Run: headless pygame with SDL's dummy video driver; simulated clock (each Clock.tick advances the game by its frame time, no real sleeping); random seed 0; keys injected as events and as key.get_pressed() state; no mouse input.
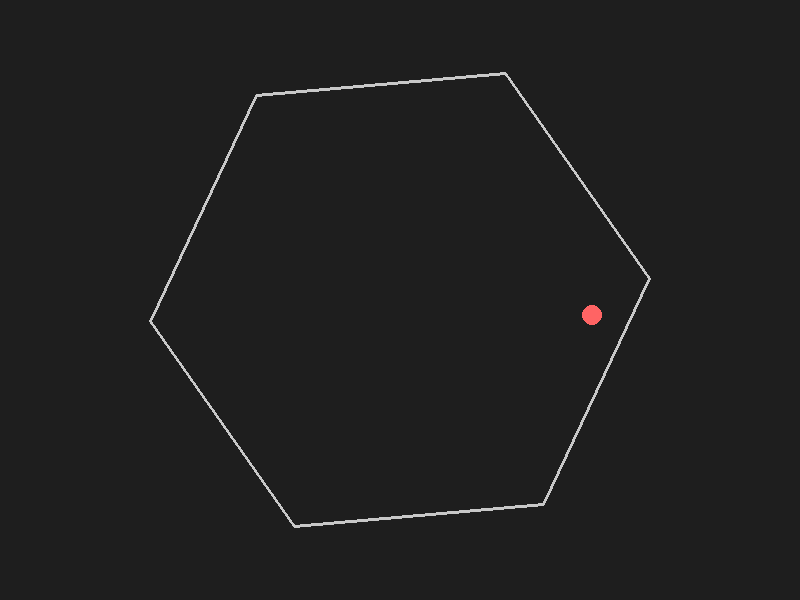
Frame 1 of 4 · flips 1–60 · no input
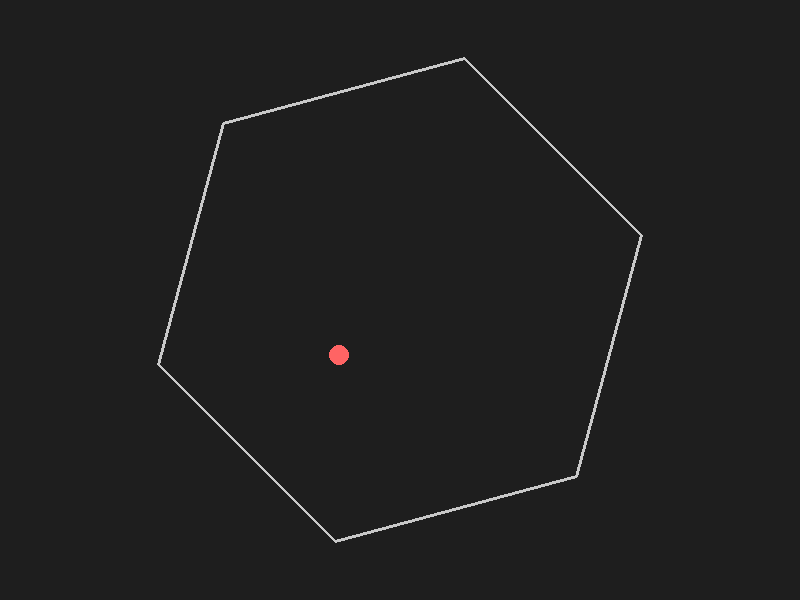
Frame 2 of 4 · flips 61–180 · tapped SPACE, RETURN · held RIGHT (→), D
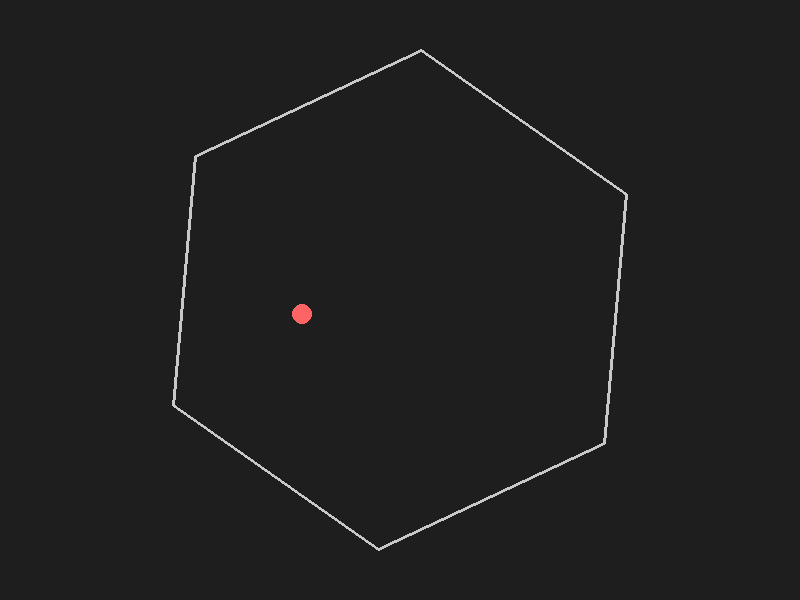
Frame 3 of 4 · flips 181–300 · held DOWN (↓), S
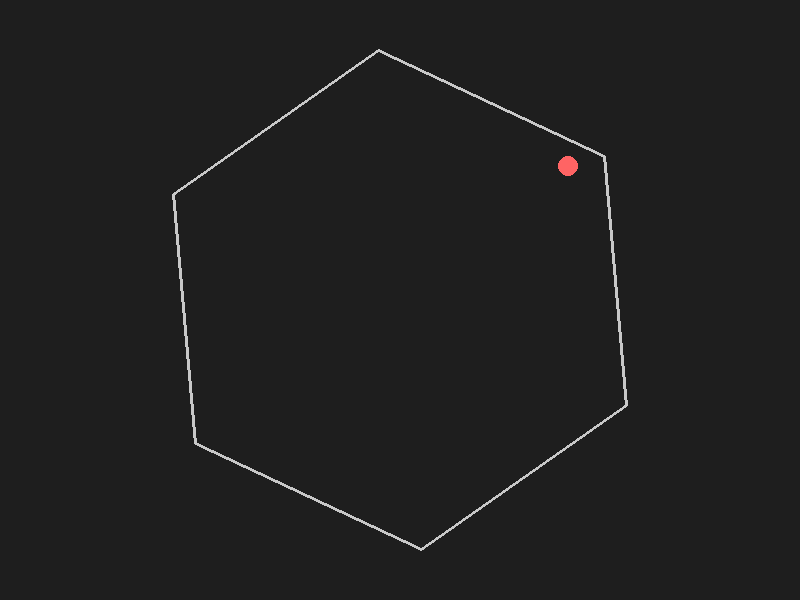
Frame 4 of 4 · flips 301–420 · held LEFT (←), A, UP (↑), W

The pygame program that drew these frames:

import sys
import math
import pygame

# --------- Configuration ----------
WIDTH, HEIGHT = 800, 600
FPS = 60

# Hexagon properties
HEX_RADIUS = 250
HEX_CENTER = pygame.math.Vector2(WIDTH // 2, HEIGHT // 2)
rotation_angle = 0.0  # in radians
ANGULAR_SPEED = 1.0  # radians per second

# Ball properties
BALL_RADIUS = 10
ball_pos = pygame.math.Vector2(HEX_CENTER.x, HEX_CENTER.y - 100)
ball_vel = pygame.math.Vector2(200, 120)  # initial velocity (pixels/sec)
# -----------------------------------

def closest_point_on_segment(P, A, B):
    """
    Returns the closest point Q on the segment AB to point P.
    All parameters are pygame.math.Vector2.
    """
    AB = B - A
    if AB.length_squared() == 0:
        return A.copy()
    t = (P - A).dot(AB) / AB.length_squared()
    t = max(0, min(1, t))  # clamp to [0, 1]
    Q = A + AB * t
    return Q

def handle_collision(ball_pos, ball_vel, ball_radius, A, B, hex_center, angular_speed):
    """
    Checks if the ball (circle) collides with edge AB.
    If so, compute the collision response with a realistic reflection
    (using the relative velocity between ball and moving edge).
    
    Parameters:
      ball_pos: pygame.math.Vector2 of ball center.
      ball_vel: pygame.math.Vector2 of ball velocity.
      ball_radius: radius of the ball.
      A, B: endpoints of the edge (pygame.math.Vector2).
      hex_center: center of the hexagon.
      angular_speed: the hexagon’s angular speed (radians/sec).
      
    Returns:
      (new_ball_pos, new_ball_vel, collided_flag)
    """
    Q = closest_point_on_segment(ball_pos, A, B)
    diff = ball_pos - Q
    distance = diff.length()

    if distance < ball_radius:
        # Determine the collision normal
        if distance == 0:
            # Avoid division by zero; use a normal pointing from A to ball center.
            n = (ball_pos - A).normalize()
        else:
            n = diff.normalize()

        # Compute penetration depth.
        penetration = ball_radius - distance

        # For a rotating hexagon, each wall segment moves tangentially.
        # The velocity of point Q on the wall (assuming anticlockwise rotation)
        # is given by:
        #
        #   v_wall = ω × r = (-ω * (Q_y - center_y), ω * (Q_x - center_x))
        #
        r = Q - hex_center
        v_wall = pygame.math.Vector2(-angular_speed * r.y, angular_speed * r.x)

        # Compute the ball’s velocity relative to the moving wall.
        v_rel = ball_vel - v_wall
        # Reflect the relative velocity across the edge’s normal.
        v_rel_new = v_rel - 2 * v_rel.dot(n) * n
        new_ball_vel = v_wall + v_rel_new

        # Move ball out of penetration.
        new_ball_pos = Q + n * ball_radius
        return new_ball_pos, new_ball_vel, True

    return ball_pos, ball_vel, False

def compute_hexagon_vertices(center, radius, angle_offset):
    """
    Returns a list of 6 (x, y) tuples for the vertices of a regular hexagon.
    The hexagon will be rotated by angle_offset (radians).
    """
    vertices = []
    for i in range(6):
        theta = angle_offset + i * (2 * math.pi / 6)
        x = center.x + radius * math.cos(theta)
        y = center.y + radius * math.sin(theta)
        vertices.append((int(x), int(y)))
    return vertices

def main():
    global rotation_angle, ball_pos, ball_vel

    pygame.init()
    screen = pygame.display.set_mode((WIDTH, HEIGHT))
    pygame.display.set_caption("Spinning Hexagon With Bouncing Ball")
    clock = pygame.time.Clock()

    running = True
    while running:
        dt = clock.tick(FPS) / 1000.0  # Duration of frame in seconds

        # Process events.
        for event in pygame.event.get():
            if event.type == pygame.QUIT:
                running = False

        # Update the hexagon's rotation.
        rotation_angle += ANGULAR_SPEED * dt

        # Update the ball position (simple linear motion).
        ball_pos += ball_vel * dt

        # Compute current hexagon vertices.
        hex_vertices = compute_hexagon_vertices(HEX_CENTER, HEX_RADIUS, rotation_angle)
        # Also create pygame Vector2 versions for collision math.
        # Order vertices so that adjacent pairs form edges.
        vertices_vec = [
            pygame.math.Vector2(pt[0], pt[1]) for pt in hex_vertices
        ]

        # Check collision with each edge of the hexagon.
        # (If colliding with multiple edges, we update sequentially.)
        for i in range(len(vertices_vec)):
            j = (i + 1) % len(vertices_vec)
            A = vertices_vec[i]
            B = vertices_vec[j]
            new_pos, new_vel, collided = handle_collision(
                ball_pos, ball_vel, BALL_RADIUS, A, B, HEX_CENTER, ANGULAR_SPEED
            )
            if collided:
                ball_pos = new_pos
                ball_vel = new_vel

        # Clear the screen.
        screen.fill((30, 30, 30))  # dark gray background

        # Draw the spinning hexagon.
        pygame.draw.polygon(screen, (200, 200, 200), hex_vertices, 3)

        # Draw the ball.
        pygame.draw.circle(
            screen, (255, 100, 100), (int(ball_pos.x), int(ball_pos.y)), BALL_RADIUS
        )

        pygame.display.flip()

    pygame.quit()
    sys.exit()


if __name__ == "__main__":
    main()
